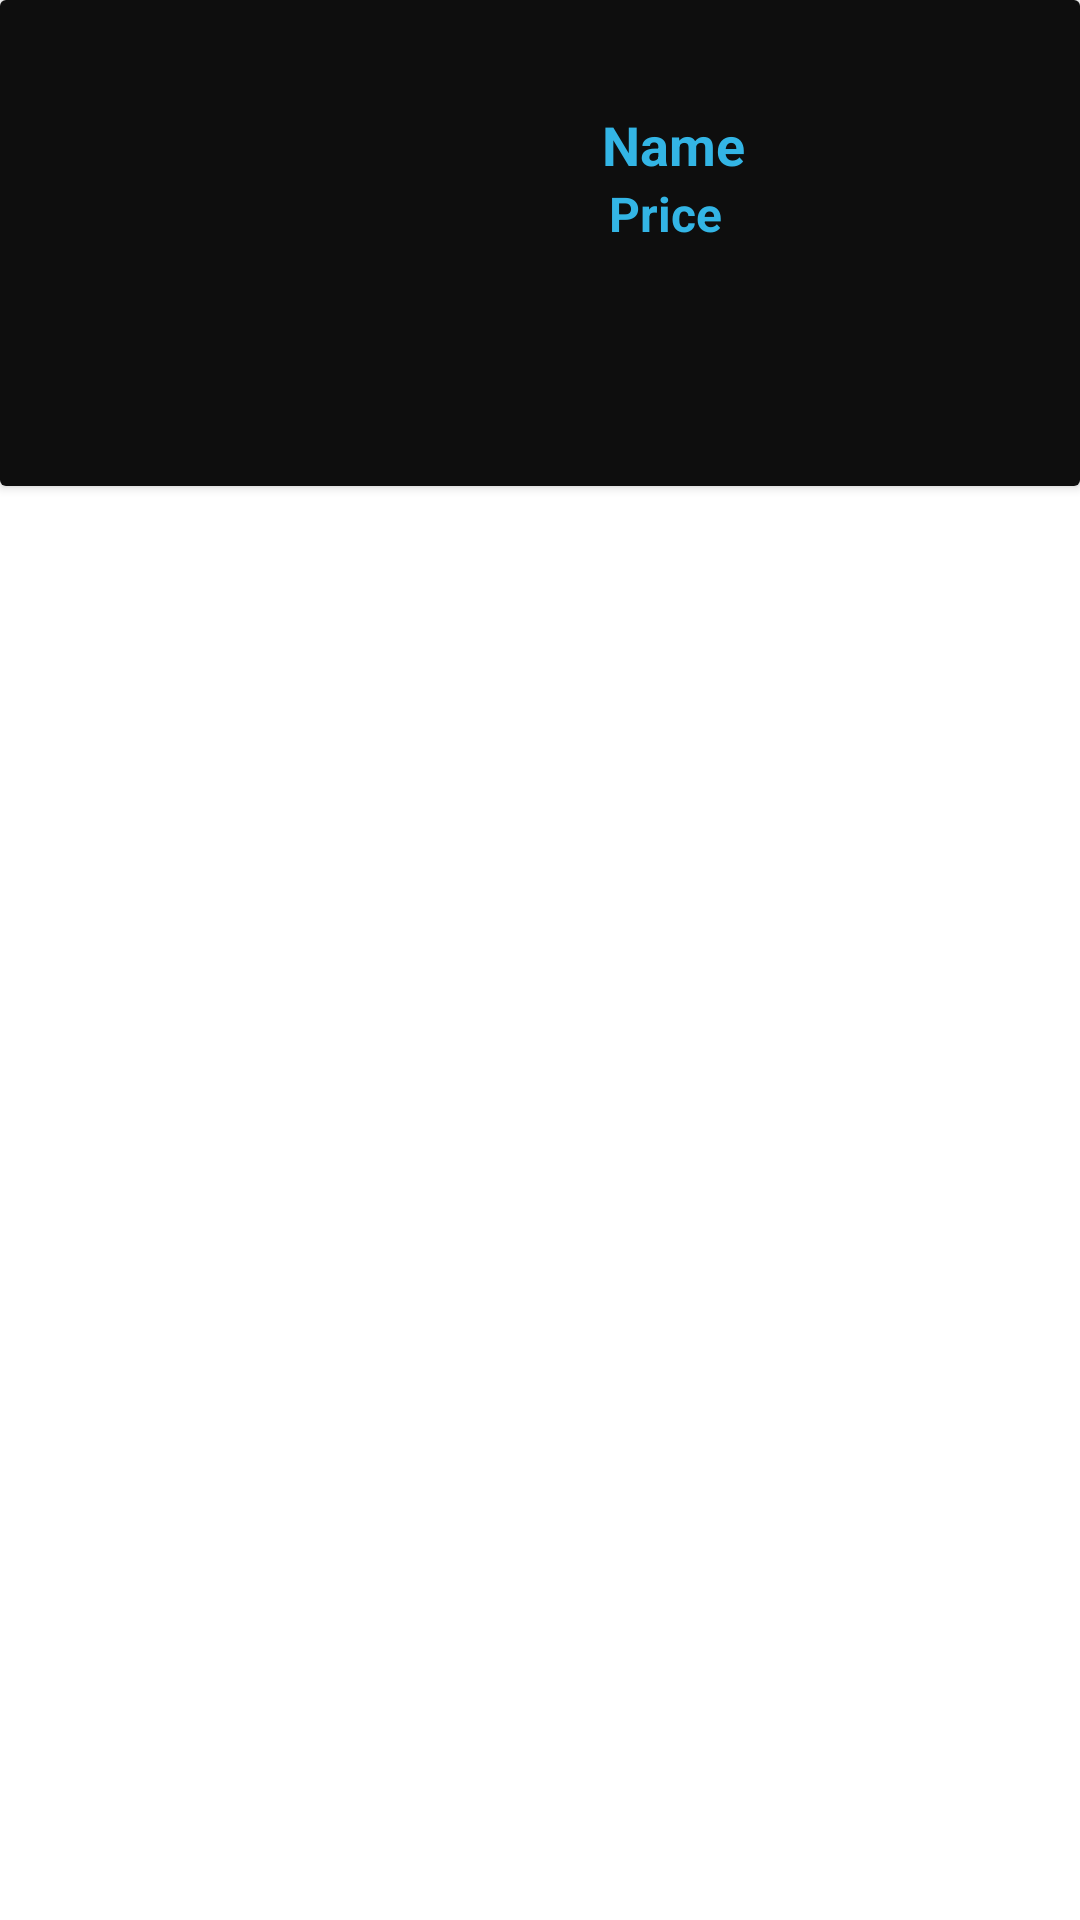

Produce the Android XML layout that renders to this screen, including the resource entries it uses.
<!-- AndroidManifest.xml: application theme Theme.RISERVA -->
<!-- res/layout/row.xml -->
<?xml version="1.0" encoding="utf-8"?>

<LinearLayout xmlns:android="http://schemas.android.com/apk/res/android"
    xmlns:app="http://schemas.android.com/apk/res-auto"
    xmlns:tools="http://schemas.android.com/tools"
    android:layout_width="match_parent"
    android:layout_height="wrap_content"
    android:orientation="vertical">

    <androidx.cardview.widget.CardView
        android:layout_width="match_parent"
        android:layout_height="wrap_content"
        android:background="#64376C">

        <androidx.constraintlayout.widget.ConstraintLayout
            android:layout_width="match_parent"
            android:layout_height="match_parent"
            android:background="#0E0E0E">

            <ImageView
                android:id="@+id/imageView2"
                android:layout_width="150dp"
                android:layout_height="150dp"
                android:scaleType="fitXY"
                app:layout_constraintBottom_toBottomOf="parent"
                app:layout_constraintEnd_toEndOf="parent"
                app:layout_constraintHorizontal_bias="0.007"
                app:layout_constraintStart_toStartOf="parent"
                app:layout_constraintTop_toTopOf="parent"
                app:layout_constraintVertical_bias="0.0"
                tools:srcCompat="@tools:sample/avatars" />

            <TextView
                android:id="@+id/textView5"
                android:layout_width="wrap_content"
                android:layout_height="wrap_content"
                android:layout_marginTop="36dp"
                android:text="Name"
                android:textColor="@android:color/holo_blue_light"
                android:textSize="18sp"
                android:textStyle="bold"
                app:layout_constraintBottom_toTopOf="@+id/textView6"
                app:layout_constraintEnd_toEndOf="parent"
                app:layout_constraintHorizontal_bias="0.307"
                app:layout_constraintStart_toEndOf="@+id/imageView2"
                app:layout_constraintTop_toTopOf="parent" />

            <TextView
                android:id="@+id/textView6"
                android:layout_width="wrap_content"
                android:layout_height="wrap_content"
                android:layout_marginBottom="80dp"
                android:text="Price"
                android:textColor="@android:color/holo_blue_light"
                android:textSize="16sp"
                android:textStyle="bold"
                app:layout_constraintBottom_toBottomOf="parent"
                app:layout_constraintEnd_toEndOf="parent"
                app:layout_constraintHorizontal_bias="0.02"
                app:layout_constraintStart_toStartOf="@+id/textView5"
                app:layout_constraintTop_toBottomOf="@+id/textView5"
                app:layout_constraintVertical_bias="0.0" />
        </androidx.constraintlayout.widget.ConstraintLayout>
    </androidx.cardview.widget.CardView>
</LinearLayout>
<!-- resources referenced by this layout -->
<resources>
  <style name="Theme.RISERVA" parent="Theme.MaterialComponents.DayNight.DarkActionBar">
          
          <item name="colorPrimary">@color/purple_500</item>
          <item name="colorPrimaryVariant">@color/purple_700</item>
          <item name="colorOnPrimary">@color/white</item>
          
          <item name="colorSecondary">@color/teal_200</item>
          <item name="colorSecondaryVariant">@color/teal_700</item>
          <item name="colorOnSecondary">@color/black</item>
          
          <item name="android:statusBarColor" tools:targetApi="l">?attr/colorPrimaryVariant</item>
          
      </style>
  <!-- not gathered from this repository: default colours our renderer supplied (Android Studio template values) -->
  <color name="purple_500">#FF6200EE</color>
  <color name="purple_700">#FF3700B3</color>
  <color name="teal_200">#FF03DAC5</color>
  <color name="teal_700">#FF018786</color>
  <color name="black">#FF000000</color>
  <color name="white">#FFFFFFFF</color>
</resources>
